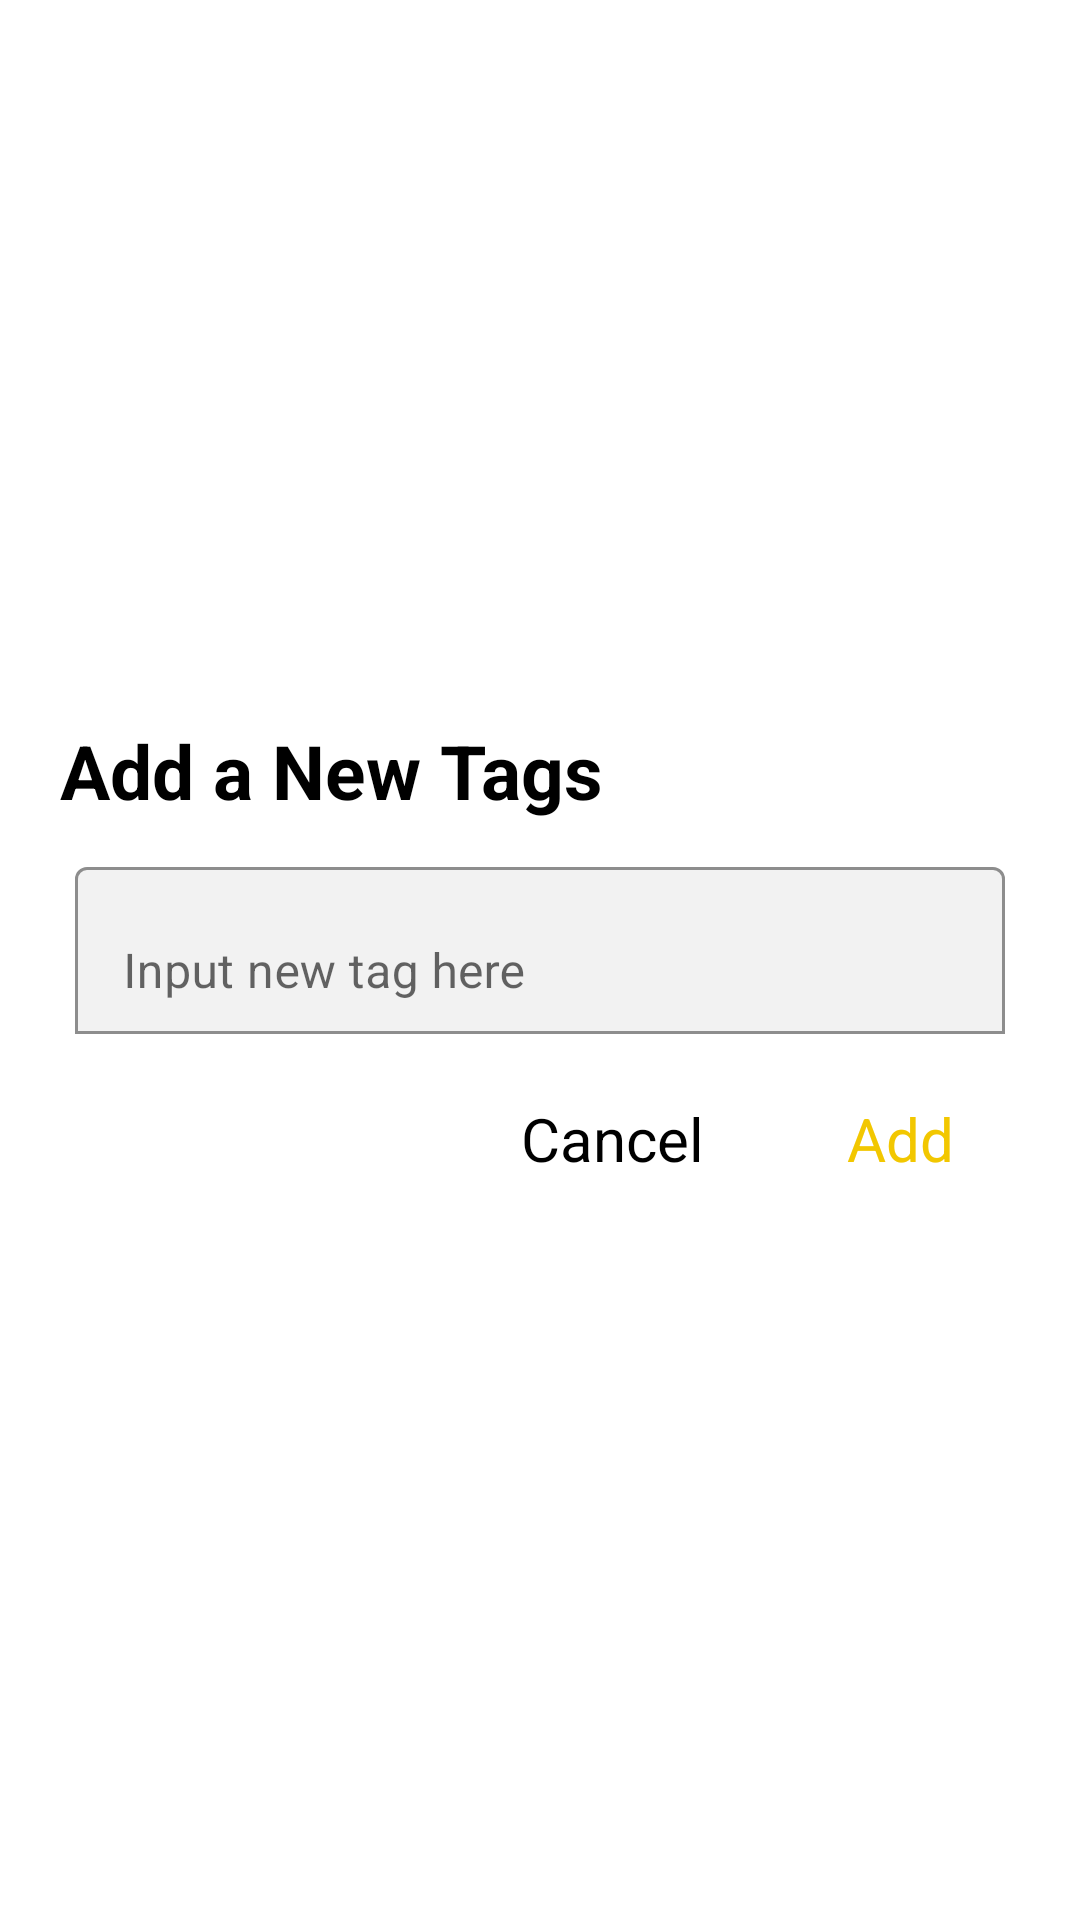

Android layout source for this screen:
<!-- AndroidManifest.xml: application theme Theme.Notes -->
<!-- res/layout/add_tags.xml -->
<?xml version="1.0" encoding="utf-8"?>
<RelativeLayout xmlns:android="http://schemas.android.com/apk/res/android"
    android:layout_width="match_parent"
    android:layout_height="match_parent"
    xmlns:app="http://schemas.android.com/apk/res-auto">

    <LinearLayout
        android:layout_width="match_parent"
        android:layout_height="180dp"
        android:layout_centerInParent="true"
        android:background="@drawable/bg"
        android:orientation="vertical">

        <TextView
            android:layout_width="wrap_content"
            android:layout_height="wrap_content"
            android:text="Add a New Tags"
            android:layout_marginTop="10dp"
            android:layout_marginHorizontal="20dp"
            android:textColor="@color/black"
            android:textSize="25sp"
            android:textStyle="bold" />

        <LinearLayout
            android:layout_width="match_parent"
            android:layout_height="wrap_content"
            android:layout_marginTop="10dp"
            android:layout_marginHorizontal="25dp"
            android:orientation="vertical">

            <com.google.android.material.textfield.TextInputLayout
                android:layout_width="match_parent"
                android:layout_height="wrap_content"
                android:hint="Input new tag here"
                app:hintTextColor="@color/black"
                app:boxBackgroundColor="#F2F2F2"
                app:boxStrokeColor="@color/black"
                app:boxStrokeWidth="1dp"
                app:boxStrokeWidthFocused="2dp"
                app:boxBackgroundMode="outline">

                <com.google.android.material.textfield.TextInputEditText
                    android:id="@+id/edittext"
                    android:layout_width="match_parent"
                    android:layout_height="wrap_content"
                    android:inputType="text"
                    android:textSize="16sp"
                    android:textColor="@color/black" />
            </com.google.android.material.textfield.TextInputLayout>
        </LinearLayout>

        <LinearLayout
            android:layout_width="match_parent"
            android:layout_height="wrap_content"
            android:gravity="end"
            android:layout_marginTop="20dp"
            android:layout_marginHorizontal="20dp"
            android:orientation="horizontal">

            <LinearLayout
                android:layout_width="80dp"
                android:layout_height="30dp"
                android:layout_gravity="end"
                android:orientation="horizontal">

                <TextView
                    android:id="@+id/button_cancel"
                    android:layout_width="match_parent"
                    android:layout_height="match_parent"
                    android:gravity="center"
                    android:text="Cancel"
                    android:textSize="20sp"
                    android:textColor="@color/black" />
            </LinearLayout>

            <LinearLayout
                android:layout_width="80dp"
                android:layout_height="30dp"
                android:layout_gravity="end"
                android:orientation="horizontal"
                android:layout_marginStart="16dp">

                <TextView
                    android:id="@+id/button_save"
                    android:layout_width="match_parent"
                    android:layout_height="match_parent"
                    android:gravity="center"
                    android:textSize="20sp"
                    android:text="Add"
                    android:textColor="@color/yellow" />
            </LinearLayout>
        </LinearLayout>
    </LinearLayout>
</RelativeLayout>
<!-- resources referenced by this layout -->
<resources>
  <color name="black">#FF000000</color>
  <color name="yellow">#F2C700</color>
  <!-- drawable bg (drawable) -->
  <?xml version="1.0" encoding="utf-8"?>
  <shape xmlns:android="http://schemas.android.com/apk/res/android">
  
  
      <solid
          android:color="#FFFFFF"/>
      <corners
          android:radius="60dp" />
  
  </shape>
  <style name="Theme.Notes" parent="Base.Theme.Notes" />
  <style name="Base.Theme.Notes" parent="Theme.MaterialComponents.DayNight.NoActionBar">
          <item name="android:windowFullscreen">true</item>
          
      </style>
</resources>
